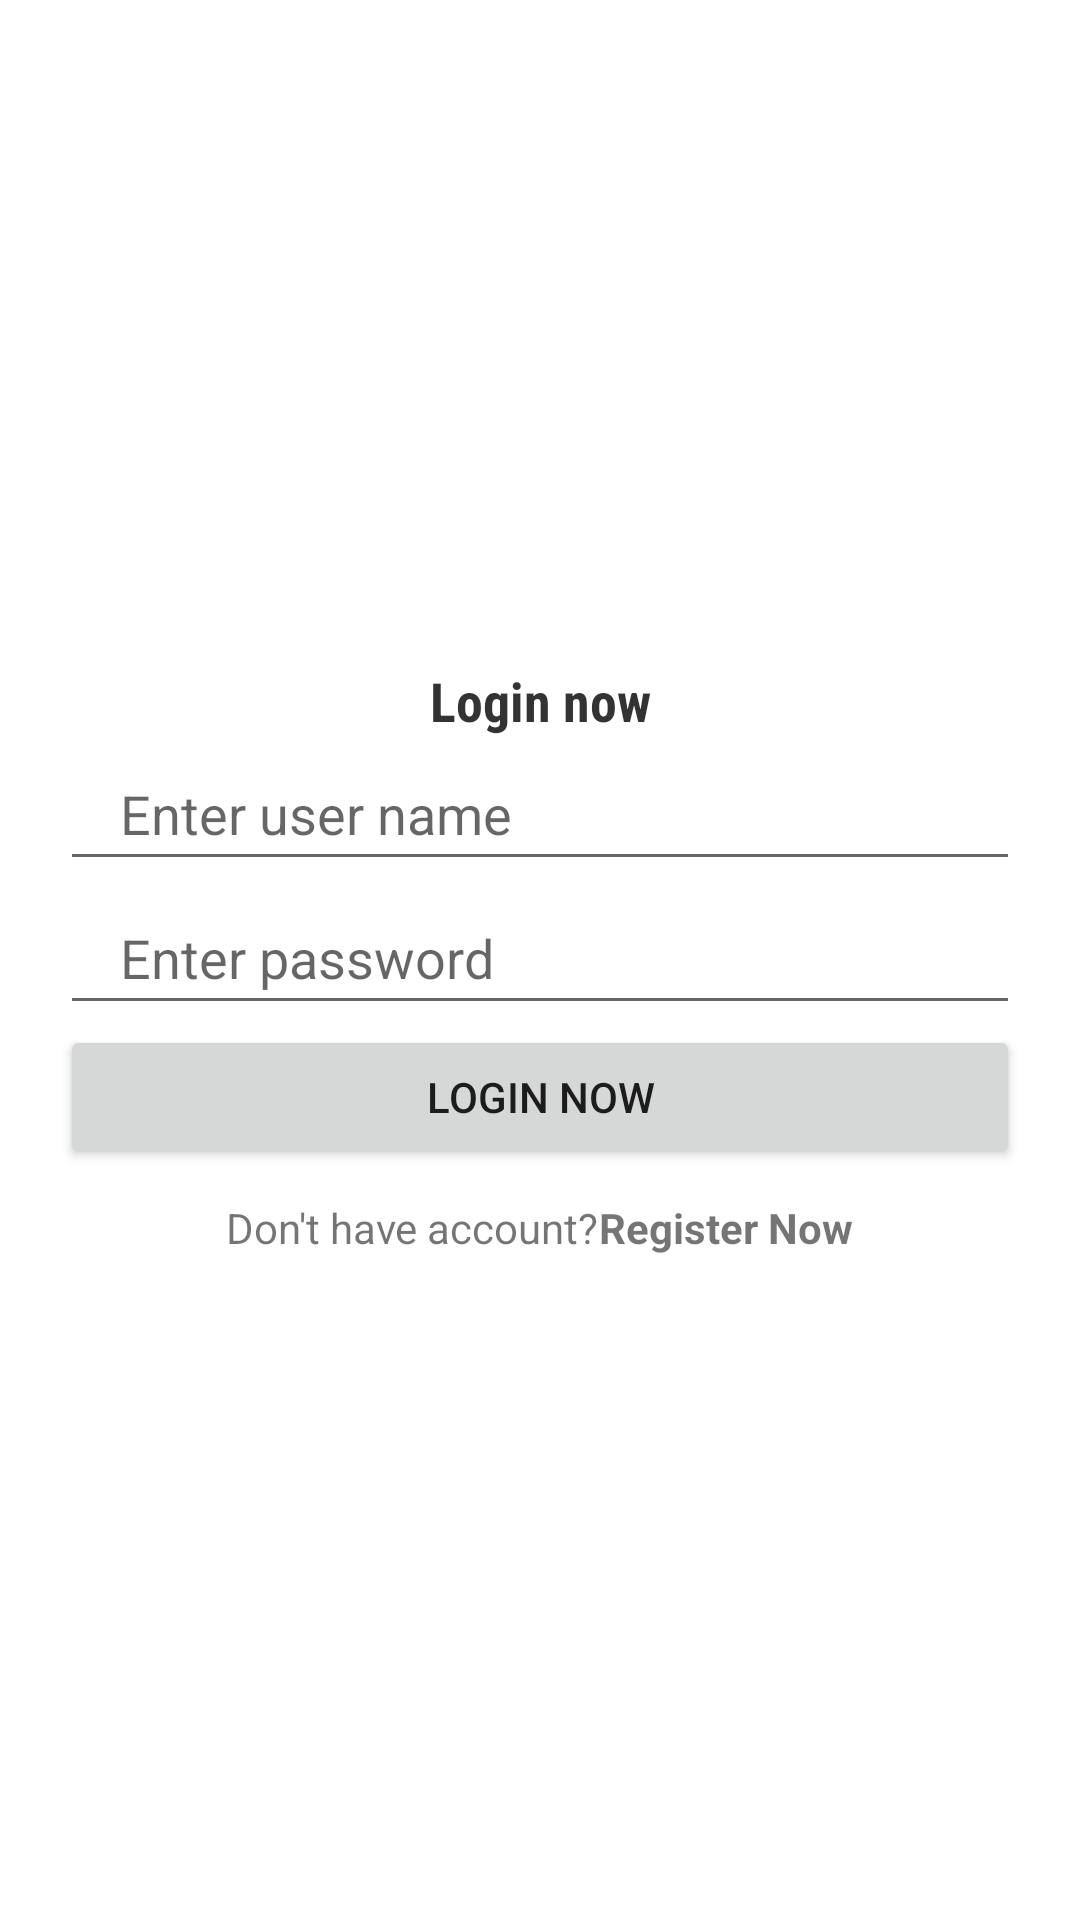

Write the Android layout XML for this screen, with the resource values it uses.
<!-- AndroidManifest.xml: application theme Theme.FinalProjectAndroid -->
<!-- res/layout/activity_login.xml -->
<?xml version="1.0" encoding="utf-8"?>
<LinearLayout xmlns:android="http://schemas.android.com/apk/res/android"
    xmlns:tools="http://schemas.android.com/tools"
    android:layout_width="match_parent"
    android:layout_height="match_parent"
    android:gravity="center"
    android:orientation="vertical"
    tools:context=".Activites.Login">
    
    <TextView
        android:id="@+id/loginTxt"
        android:layout_width="match_parent"
        android:layout_height="wrap_content"
        android:textStyle="bold"
        android:gravity="center"
        android:textColor="#CC000000"
        android:fontFamily="sans-serif-condensed"
        android:textSize="18sp"
        android:text="@string/login"/>


    <EditText
        android:id="@+id/username"
        android:layout_width="match_parent"
        android:layout_height="wrap_content"
        android:layout_marginStart="20dp"
        android:layout_marginEnd="20dp"
        android:hint="@string/username"
        android:autofillHints="username"
        android:inputType="text"
        android:minHeight="48dp"
        android:paddingStart="20dp"
        android:paddingEnd="0dp" />

    <EditText
        android:id="@+id/password"
        android:layout_width="match_parent"
        android:layout_height="wrap_content"
        android:layout_marginStart="20dp"
        android:layout_marginEnd="20dp"
        android:hint="@string/password"
        android:autofillHints="password"
        android:inputType="textPassword"
        android:minHeight="48dp"
        android:paddingStart="20dp"
        android:paddingEnd="0dp" />

    <androidx.appcompat.widget.AppCompatButton
        android:id="@+id/loginButton"
        android:layout_width="match_parent"
        android:layout_height="wrap_content"
        android:layout_marginStart="20dp"
        android:layout_marginEnd="20dp"
        android:text="@string/login"
        />

    <LinearLayout
        android:layout_width="wrap_content"
        android:layout_height="wrap_content"
        android:orientation="horizontal"
        android:gravity="center"
        android:layout_marginTop="10dp">

        <TextView
            android:layout_width="wrap_content"
            android:layout_height="wrap_content"
            android:text="@string/regRef"/>

        <TextView
            android:id="@+id/register_now"
            android:layout_width="wrap_content"
            android:layout_height="wrap_content"
            android:text="@string/register_now"
            android:textStyle="bold"/>

    </LinearLayout>

</LinearLayout>
<!-- resources referenced by this layout -->
<resources>
  <string name="login">Login now</string>
  <string name="password">Enter password</string>
  <string name="regRef">Don\'t have account?</string>
  <string name="register_now">Register Now</string>
  <string name="username">Enter user name</string>
  <style name="Theme.FinalProjectAndroid" parent="Theme.MaterialComponents.DayNight.NoActionBar">
          
          <item name="colorPrimary">@color/purple_500</item>
          <item name="colorPrimaryVariant">@color/purple_700</item>
          <item name="colorOnPrimary">@color/white</item>
          
          <item name="colorSecondary">@color/teal_200</item>
          <item name="colorSecondaryVariant">@color/teal_700</item>
          <item name="colorOnSecondary">@color/black</item>
          
          <item name="android:statusBarColor">?attr/colorPrimaryVariant</item>
          
      </style>
  <!-- not gathered from this repository: default colours our renderer supplied (Android Studio template values) -->
  <color name="purple_500">#FF6200EE</color>
  <color name="purple_700">#FF3700B3</color>
  <color name="teal_200">#FF03DAC5</color>
  <color name="teal_700">#FF018786</color>
  <color name="black">#FF000000</color>
  <color name="white">#FFFFFFFF</color>
</resources>
